Run: headless pygame with SDL's dummy video driver; simulated clock (each Clock.tick advances the game by its frame time, no real sleeping); random seed 0; keys injected as events and as key.get_pressed() state; mouse plan: one left click at the window centre at the start of phase 2, then a move to the lower-right quarter at the start of phase 3.
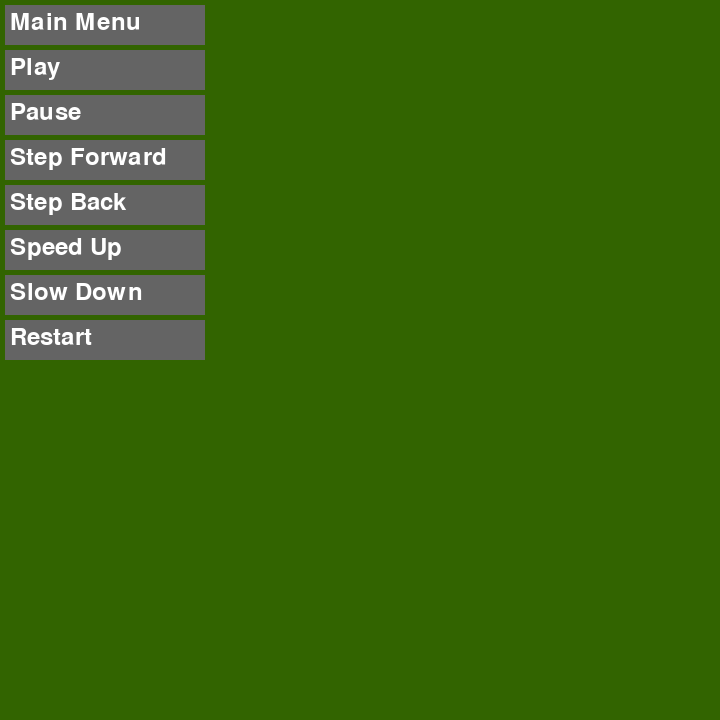
Frame 1 of 4 · flips 1–60 · no input
Frame 2 of 4 · flips 61–180 · clicked the window centre · tapped SPACE, RETURN · held RIGHT (→), D · screen unchanged from frame 1, image omitted
Frame 3 of 4 · flips 181–300 · moved the mouse to the lower-right quarter · held DOWN (↓), S · screen unchanged from frame 2, image omitted
Frame 4 of 4 · flips 301–420 · held LEFT (←), A, UP (↑), W · screen unchanged from frame 3, image omitted

The pygame program that drew these frames:

"""
All of the buttons available during animation
"""
import pygame
import sys


# initializing the constructor
pygame.init()

# screen resolution
res = (720, 720)

# opens up a window
screen = pygame.display.set_mode(res)

# white color
color = (255, 255, 255)

# light shade of the button
color_light = (170, 170, 170)

# dark shade of the button
color_dark = (100, 100, 100)

# stores the width of the
# screen into a variable
width = screen.get_width()

# stores the height of the
# screen into a variable
height = screen.get_height()

# defining a font
smallfont = pygame.font.SysFont('Corbel', 35)

# rendering a text written in this font
menu = smallfont.render('Main Menu', True, color)
play = smallfont.render('Play', True, color)
pause = smallfont.render('Pause', True, color)
forw = smallfont.render('Step Forward', True, color)
back = smallfont.render('Step Back', True, color)
up = smallfont.render('Speed Up', True, color)
down = smallfont.render('Slow Down', True, color)
res = smallfont.render('Restart', True, color)


class button():
    
    def __init__(self, y1, text, click_funct, x1 = 5, x2 = 200, y2 = 40):
        self.x1 = x1
        self.x2 = x2
        self.y1 = y1
        self.y2 = y2
        self.text = text
        self.click_funct = click_funct


    def draw(self):
        
        if self.hover(pygame.mouse.get_pos()):
            #print(self.text, self.x1, self.x2, self.y1, self.y2)
            pygame.draw.rect(screen, color_light, [self.x1, self.y1, self.x2, self.y2])
        else:
            #print(self.text, self.x1, self.x2, self.y1, self.y2)
            pygame.draw.rect(screen, color_dark, [self.x1, self.y1, self.x2, self.y2])
        screen.blit(self.text, (self.x1 + 5, self.y1 + 5))

    def hover(self, mouse):
        if self.x1 <= mouse[0] <= (self.x1 + self.x2) and self.y1 <= mouse[1] <= (self.y1 + self.y2):
            return True
        else:
            return False

    def click(self):
        self.click_funct()


# buttons and their locations
menu_button = button(5, menu, lambda: print("menu"))
play_button = button(50, play, lambda: print ("play"))
pause_button = button(95, pause, lambda: print ("pause"))
forw_button = button(140, forw, lambda: print ("forward"))
back_button = button(185, back, lambda: print ("back"))
up_button = button(230, up, lambda: print ("up"))
down_button = button(275, down, lambda: print ("dpwn"))
res_button = button(320, res, lambda: print ("res"))

buttons = [menu_button, play_button, pause_button, forw_button, back_button, up_button, down_button, res_button]

while True:

    # stores the (x,y) coordinates into
    # the variable as a tuple
    mouse = pygame.mouse.get_pos()

    # fills the screen with a color
    screen.fill((50, 100, 0))

    for ev in pygame.event.get():

        if ev.type == pygame.QUIT:
            pygame.quit()

            # checks if a mouse is clicked
        if ev.type == pygame.MOUSEBUTTONDOWN:

            # if the mouse is clicked on a
            # button the game does the thing
            for i in buttons:
                if i.hover(mouse):
                    i.click()

    #drawing buttons
    for i in buttons:
        i.draw()

    # updates the frames of the game
    pygame.display.update()
